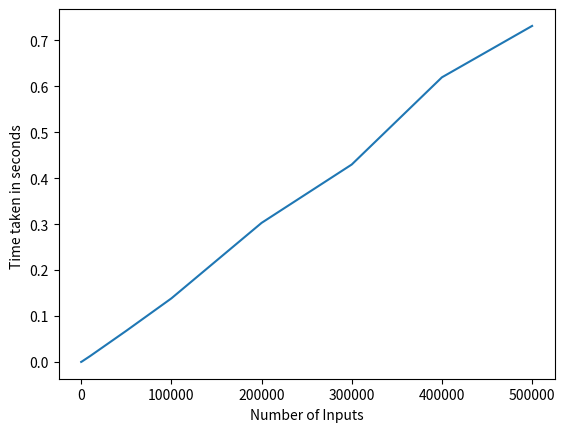

Write the Python code that produced this figure.
"""
author : Mayank Kumar Jha (mk9440)
"""
from __future__ import print_function

import time
import matplotlib.pyplot as plt
from random import randint
def find_max_sub_array(A,low,high):
    if low==high:
        return low,high,A[low]
    else :
        mid=(low+high)//2        
        left_low,left_high,left_sum=find_max_sub_array(A,low,mid)
        right_low,right_high,right_sum=find_max_sub_array(A,mid+1,high)
        cross_left,cross_right,cross_sum=find_max_cross_sum(A,low,mid,high)
        if left_sum>=right_sum and left_sum>=cross_sum:
            return left_low,left_high,left_sum
        elif right_sum>=left_sum and right_sum>=cross_sum :
            return right_low,right_high,right_sum
        else:
            return cross_left,cross_right,cross_sum

def find_max_cross_sum(A,low,mid,high):
    left_sum,max_left=-999999999,-1
    right_sum,max_right=-999999999,-1
    summ=0
    for i in range(mid,low-1,-1):
        summ+=A[i]
        if summ > left_sum:
            left_sum=summ
            max_left=i
    summ=0        
    for i in range(mid+1,high+1):
        summ+=A[i]
        if summ > right_sum:
            right_sum=summ
            max_right=i
    return max_left,max_right,(left_sum+right_sum)
    

if __name__=='__main__':
    inputs=[10,100,1000,10000,50000,100000,200000,300000,400000,500000]
    tim=[]
    for i in inputs:
        li=[randint(1,i) for j in range(i)]
        strt=time.time()
        (find_max_sub_array(li,0,len(li)-1))
        end=time.time()
        tim.append(end-strt)
    print("No of Inputs\t\t\tTime Taken")    
    for i in range(len(inputs)):    
        print((inputs[i],'\t\t\t' , tim[i]))
    plt.plot(inputs,tim)
    plt.xlabel("Number of Inputs");plt.ylabel("Time taken in seconds ")
    plt.show()



        
